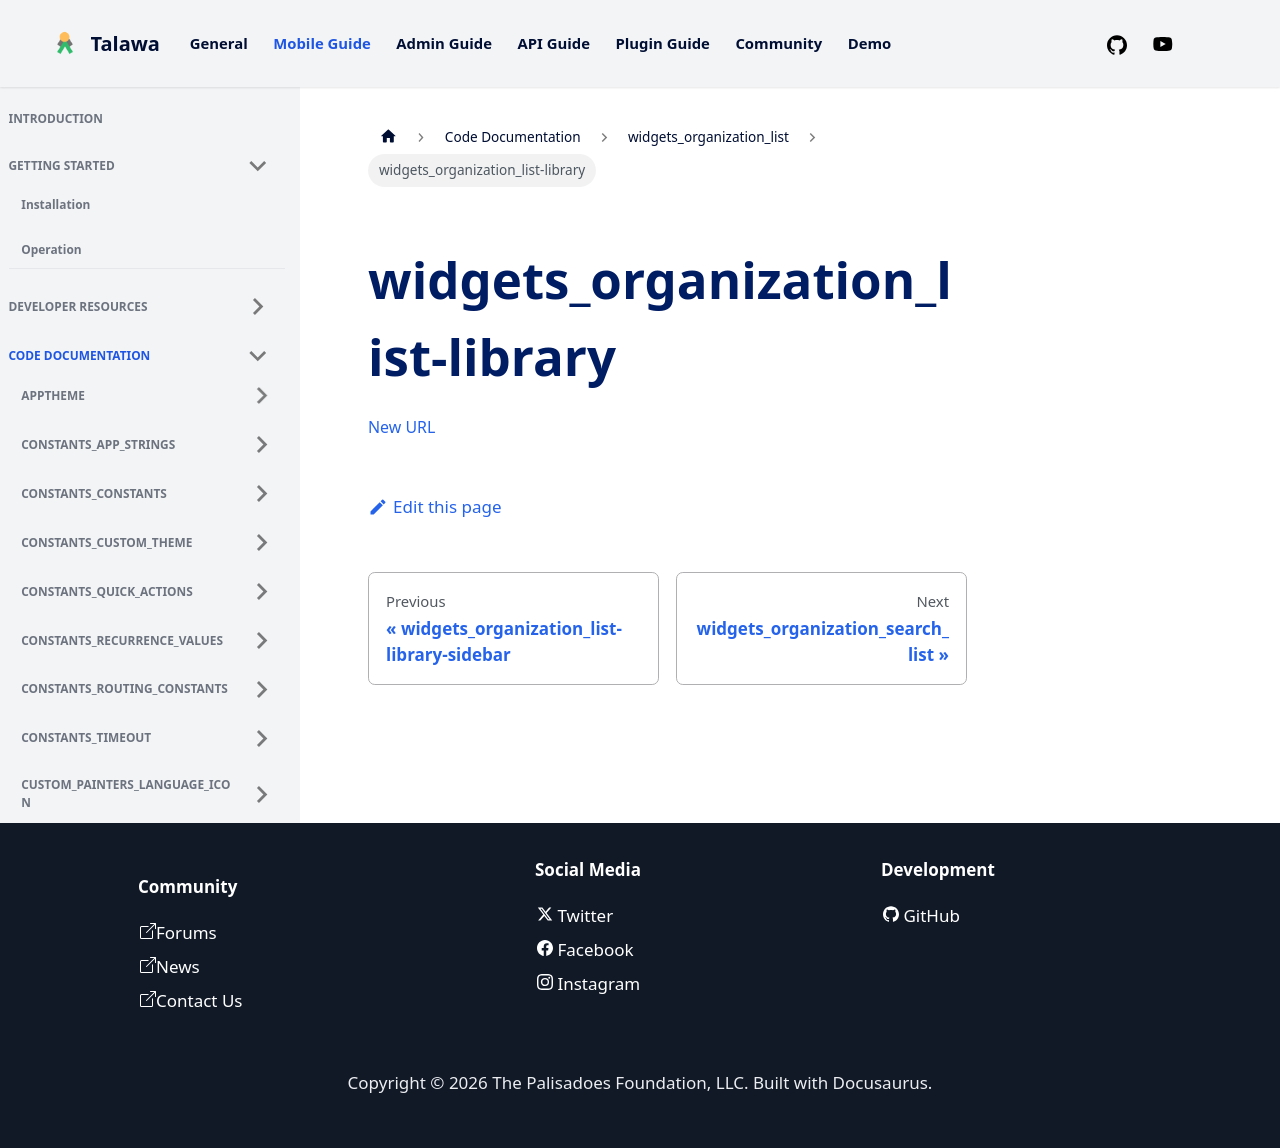

repository: PalisadoesFoundation/talawa · page: docs/auto-docs/widgets_organization_list/widgets_organization_list-library/index.html · generator: docusaurus

[New URL](../widgets_organization_list/)
